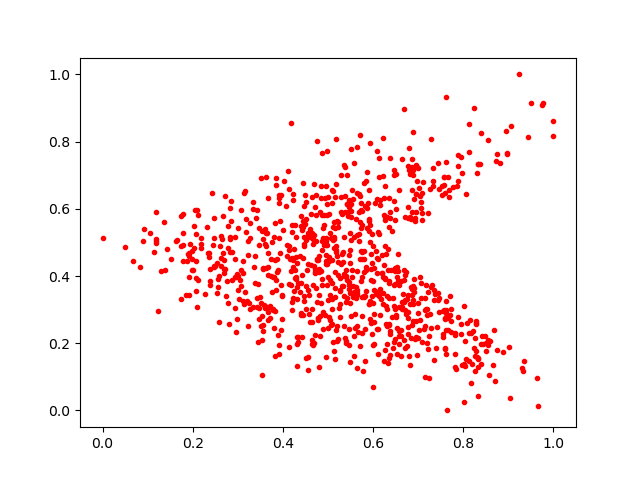

The data file committed next to this chart (first rows):
0.6782446, 0.72615135
0.6682, 0.3219
0.8336, 0.1288
0.65, 0.6005
0.2792, 0.4827
0.4658, 0.1939
0.5844, 0.6826
0.2825, 0.4724
0.6103, 0.2427
0.6266, 0.1797
0.7613, 0.2891
0.372, 0.3083
0.7, 0.2906
0.3508, 0.693
0.5122, 0.5088
0.5505, 0.6146
0.6381, 0.5727
0.7096, 0.5861
0.3913, 0.1665
0.2418, 0.6465
0.372, 0.3114
0.3738, 0.3999
0.5912, 0.5706
0.08382, 0.4261
0.6539, 0.3958
0.6791, 0.7797
0.5732, 0.4748
0.3223, 0.4635
0.4728, 0.3634
0.4379, 0.352
0.1051, 0.5292
0.2818, 0.6015
0.4763, 0.448
0.1909, 0.4605
0.2541, 0.4386
0.2535, 0.348
0.5788, 0.3415
0.8128, 0.2289
1.0, 0.8166
0.5222, 0.4431
0.5807, 0.3401
0.456, 0.159
0.6358, 0.5453
0.7883, 0.7595
0.8179, 0.2292
0.268, 0.4698
0.6084, 0.6293
0.5933, 0.3263
0.3419, 0.5955
0.699, 0.2152
0.7074, 0.5655
0.6982, 0.1648
0.6903, 0.3638
0.6029, 0.2872
0.4101, 0.4919
0.7965, 0.708
0.481, 0.4602
0.5025, 0.5846
0.8335, 0.1563
0.5811, 0.3401
0.9062, 0.8456
... 876 more rows
